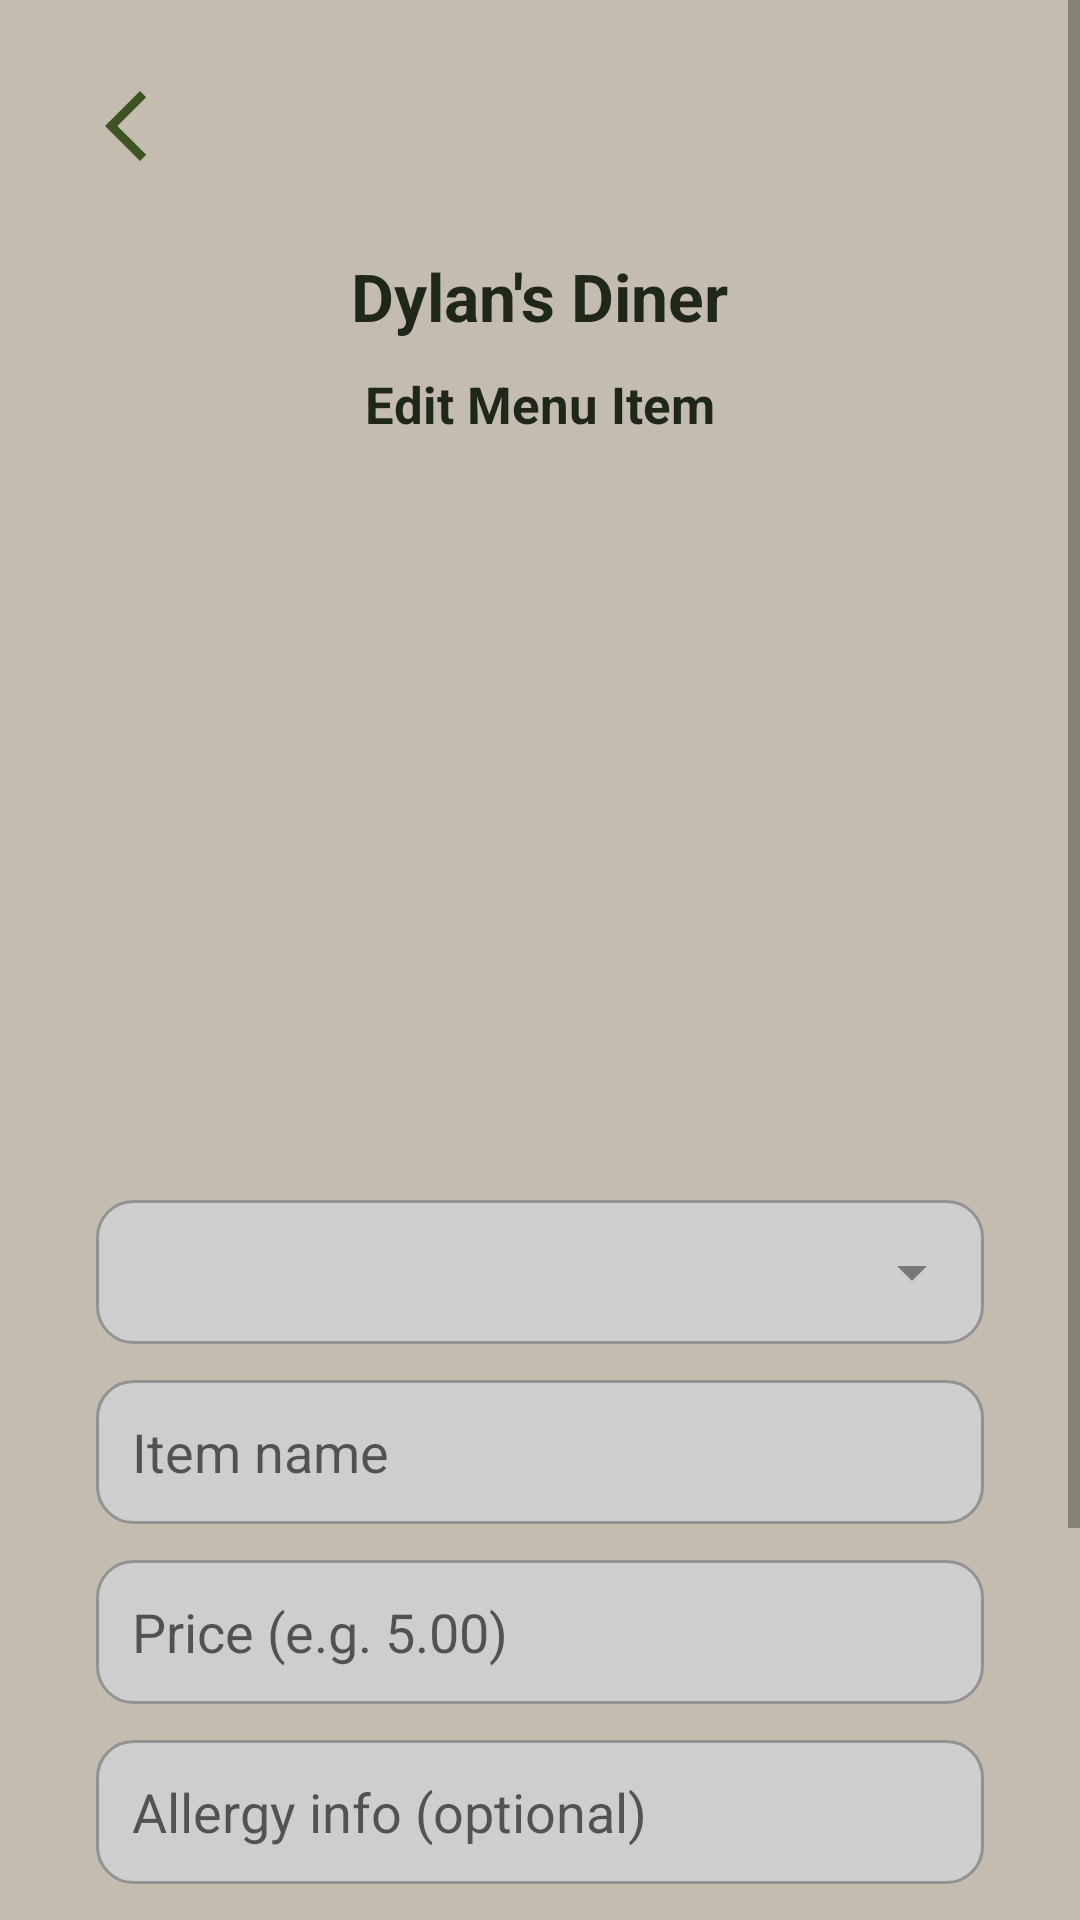

This screen was rendered from an Android layout file. Write that file and the resources it references.
<!-- AndroidManifest.xml: application theme Theme.RestaurantApp -->
<!-- res/layout/activity_edit_menu_item.xml -->
<?xml version="1.0" encoding="utf-8"?>
<ScrollView xmlns:android="http://schemas.android.com/apk/res/android"
    xmlns:app="http://schemas.android.com/apk/res-auto"
    android:layout_width="match_parent"
    android:layout_height="match_parent"
    android:fillViewport="true">

    <androidx.constraintlayout.widget.ConstraintLayout
        android:layout_width="match_parent"
        android:layout_height="wrap_content"
        android:padding="16dp">

        <ImageView
            android:id="@+id/btnBack"
            android:layout_width="28dp"
            android:layout_height="28dp"
            android:layout_marginStart="12dp"
            android:layout_marginTop="12dp"
            android:contentDescription="@string/back"
            android:src="@drawable/ic_arrow_back"
            app:layout_constraintStart_toStartOf="parent"
            app:layout_constraintTop_toTopOf="parent" />

        <LinearLayout
            android:id="@+id/contentLayout"
            android:layout_width="match_parent"
            android:layout_height="wrap_content"
            android:layout_marginTop="56dp"
            android:orientation="vertical"
            android:gravity="center_horizontal"
            app:layout_constraintTop_toTopOf="parent"
            app:layout_constraintStart_toStartOf="parent"
            app:layout_constraintEnd_toEndOf="parent">

            <TextView
                android:id="@+id/txtRestaurantName"
                android:layout_width="wrap_content"
                android:layout_height="wrap_content"
                android:layout_marginTop="12dp"
                android:text="@string/restaurant_name"
                android:textSize="22sp"
                android:textStyle="bold" />

            <TextView
                android:layout_width="wrap_content"
                android:layout_height="wrap_content"
                android:layout_marginTop="10dp"
                android:layout_marginBottom="14dp"
                android:text="@string/edit_menu_item"
                android:textSize="17sp"
                android:textStyle="bold" />

            <ImageView
                android:id="@+id/imgFood"
                android:layout_width="match_parent"
                android:layout_height="220dp"
                android:layout_marginStart="16dp"
                android:layout_marginEnd="16dp"
                android:layout_marginTop="6dp"
                android:layout_gravity="center_horizontal"
                android:background="@drawable/rounded_corners"
                android:clipToOutline="true"
                android:contentDescription="@string/food_image"
                android:maxWidth="240dp"
                android:scaleType="centerCrop" />

            <com.google.android.material.textfield.MaterialAutoCompleteTextView
                android:id="@+id/spnItemImage"
                android:layout_width="match_parent"
                android:layout_height="48dp"
                android:layout_gravity="center_horizontal"
                android:layout_marginStart="16dp"
                android:layout_marginEnd="16dp"
                android:layout_marginTop="14dp"
                android:maxWidth="320dp"
                android:inputType="none"
                android:padding="12dp"
                android:fontFamily="sans-serif"
                android:background="@drawable/edittext_background"
                android:drawableEnd="@drawable/ic_dropdown_arrow_down"
                android:drawablePadding="12dp"
                android:paddingEnd="10dp"
                android:paddingStart="10dp"/>


            <EditText
                android:id="@+id/edtFoodName"
                android:layout_width="match_parent"
                android:layout_height="48dp"
                android:layout_marginStart="16dp"
                android:layout_marginEnd="16dp"
                android:layout_marginTop="12dp"
                android:layout_gravity="center_horizontal"
                android:background="@drawable/edittext_background"
                android:hint="@string/item_name"
                android:maxWidth="320dp"
                android:padding="12dp" />

            <EditText
                android:id="@+id/edtFoodPrice"
                android:layout_width="match_parent"
                android:layout_height="48dp"
                android:layout_marginStart="16dp"
                android:layout_marginEnd="16dp"
                android:layout_marginTop="12dp"
                android:layout_gravity="center_horizontal"
                android:background="@drawable/edittext_background"
                android:hint="@string/price"
                android:inputType="numberDecimal"
                android:maxWidth="320dp"
                android:padding="12dp" />

            <EditText
                android:id="@+id/edtAllergyInfo"
                android:layout_width="match_parent"
                android:layout_height="48dp"
                android:layout_marginStart="16dp"
                android:layout_marginEnd="16dp"
                android:layout_marginTop="12dp"
                android:layout_gravity="center_horizontal"
                android:background="@drawable/edittext_background"
                android:hint="@string/allergy_info"
                android:maxWidth="320dp"
                android:padding="12dp" />

            <Button
                android:id="@+id/btnSave"
                android:layout_width="match_parent"
                android:layout_height="54dp"
                android:layout_marginStart="16dp"
                android:layout_marginEnd="16dp"
                android:layout_marginTop="18dp"
                android:layout_gravity="center_horizontal"
                android:background="@drawable/button_ripple"
                android:maxWidth="240dp"
                android:text="@string/save_changes"
                android:textColor="@android:color/white" />

            <Button
                android:id="@+id/btnDelete"
                android:layout_width="match_parent"
                android:layout_height="54dp"
                android:layout_marginStart="16dp"
                android:layout_marginEnd="16dp"
                android:layout_marginTop="12dp"
                android:layout_marginBottom="22dp"
                android:layout_gravity="center_horizontal"
                android:background="@drawable/button_ripple"
                android:maxWidth="240dp"
                android:text="@string/delete_item"
                android:textColor="@android:color/white" />

        </LinearLayout>

    </androidx.constraintlayout.widget.ConstraintLayout>
</ScrollView>
<!-- resources referenced by this layout -->
<resources>
  <!-- drawable button_ripple (drawable) -->
  <ripple xmlns:android="http://schemas.android.com/apk/res/android"
      android:color="@color/rippleColor">
      <item>
          <shape android:shape="rectangle">
              <solid android:color="@color/surface"/>
              <corners android:radius="16dp"/>
              <stroke android:width="1dp" android:color="@color/divider"/>
          </shape>
      </item>
  </ripple>
  <!-- drawable edittext_background (drawable) -->
  <?xml version="1.0" encoding="utf-8"?>
  <shape xmlns:android="http://schemas.android.com/apk/res/android"
      android:shape="rectangle">
      <solid android:color="#CECECE" />
      <corners android:radius="12dp" />
      <stroke android:width="1dp" android:color="#929292" />
  </shape>
  <!-- drawable ic_arrow_back (drawable) -->
  <vector xmlns:android="http://schemas.android.com/apk/res/android" android:height="24dp" android:tint="#3E5322" android:viewportHeight="960" android:viewportWidth="960" android:width="24dp">
        
      <path android:fillColor="@android:color/white" android:pathData="M640,880L240,480L640,80L711,151L382,480L711,809L640,880Z"/>
      
  </vector>
  <!-- drawable ic_dropdown_arrow_down (drawable) -->
  <?xml version="1.0" encoding="utf-8"?>
  <vector xmlns:android="http://schemas.android.com/apk/res/android"
      android:width="24dp"
      android:height="24dp"
      android:viewportWidth="24"
      android:viewportHeight="24">
      <path
          android:fillColor="#787878"
          android:pathData="M7,10l5,5l5,-5z" />
  </vector>
  <string name="allergy_info">Allergy info (optional)</string>
  <string name="back">Back</string>
  <string name="delete_item">Delete item</string>
  <string name="edit_menu_item">Edit Menu Item</string>
  <string name="food_image">Food image</string>
  <string name="item_name">Item name</string>
  <string name="price">Price (e.g. 5.00)</string>
  <string name="restaurant_name">Dylan\'s Diner</string>
  <string name="save_changes">Save changes</string>
  <style name="Theme.RestaurantApp" parent="Theme.MaterialComponents.DayNight.NoActionBar">
          <item name="colorPrimary">@color/primary</item>
          <item name="colorPrimaryVariant">@color/primaryDark</item>
          <item name="colorOnPrimary">@android:color/white</item>
  
          <item name="colorSecondary">@color/accent</item>
          <item name="colorOnSecondary">@color/jet</item>
  
          <item name="android:windowBackground">@color/background</item>
          <item name="android:statusBarColor">@color/primaryDark</item>
  
          <item name="android:textColorPrimary">@color/textPrimary</item>
          <item name="android:textColorSecondary">@color/textSecondary</item>
          <item name="colorOnBackground">@color/textPrimary</item>
          <item name="colorOnSurface">@color/textPrimary</item>
  
          <item name="android:textViewStyle">@style/CozyTextView</item>
          <item name="android:dropDownListViewStyle">@style/DropDownListViewStyle</item>
  
      </style>
  <color name="rippleColor">#22000000</color>
  <color name="surface">#FBF8F0</color>
  <color name="divider">#D7D1B8</color>
  <color name="primary">@color/olive</color>
  <color name="primaryDark">#2F451D</color>
  <color name="accent">@color/blossom</color>
  <color name="jet">#2A2D34</color>
  <color name="background">#C3BCAF</color>
  <color name="textPrimary">@color/charcoal</color>
  <color name="textSecondary">#4A4F3E</color>
  <style name="CozyTextView" parent="Widget.AppCompat.TextView">
          <item name="android:textColor">@color/textPrimary</item>
      </style>
  <style name="DropDownListViewStyle" parent="@style/Widget.AppCompat.ListView.DropDown">
          <item name="android:divider">@null</item>
          <item name="android:dividerHeight">0dp</item>
          <item name="android:overScrollMode">never</item>
          <item name="android:listSelector">@android:color/transparent</item>
      </style>
  <color name="olive">#3B5624</color>
  <color name="blossom">#FFB7C3</color>
  <color name="charcoal">#1F271B</color>
</resources>
